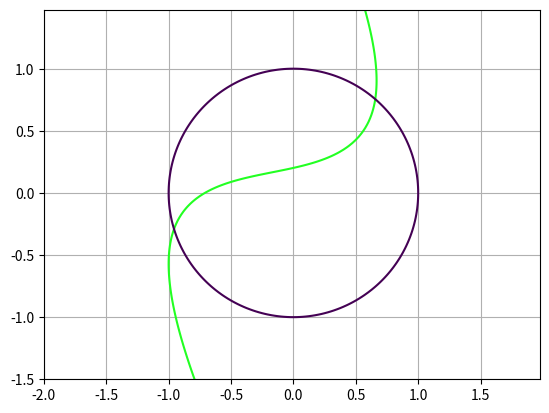

Recreate this plot in Python.
import matplotlib.pyplot as plt
import numpy as np
from scipy.optimize import root

class ConvergenceError(Exception):
    """Class for catching errors if nonlinear equation system cannot be solved due to failure to meet the convergence condition"""
    pass


class NonLinearSystemsSolver(object):
    """Class for solving nonlinear systems by 3 methods: iterations, seidel, newton"""

    # True - print steps in terminal
    DEBUG = False

    @staticmethod
    def solve_by_iterations_method(sys, jac, x0, acc):
        eps = 1 / (10 ** acc)
        n = len(x0)

        s1 = sum(jac(x0)[i][j] for i in range(n) for j in range(n))
        s2 = sum(jac(x0)[j][i] for i in range(n) for j in range(n))
        if s1 >= 1 or s2 >= 1:
            raise ConvergenceError

        x = np.copy(x0)
        x_old = np.copy(x)
        iter_count = 0
        while True:
            A = np.array([
                [jac(x_old)[0][0], jac(x_old)[1][0], 0, 0],
                [0, 0, jac(x_old)[0][0], jac(x_old)[1][0]],
                [jac(x_old)[0][1], jac(x_old)[1][1], 0, 0],
                [0, 0, jac(x_old)[0][1], jac(x_old)[1][1]],
            ], dtype=np.float64)
            b = np.array([-1, 0, 0, -1], dtype=np.float64)
            koef = np.linalg.solve(A, b)

            def prep_sys(x):
                return np.array([
                    x[0] + koef[0] * sys(x)[0] + koef[1] * sys(x)[1],
                    x[1] + koef[2] * sys(x)[0] + koef[3] * sys(x)[1]
                ], dtype=np.float64)

            for i in range(n):
                x[i] = prep_sys(x_old)[i]

            iter_count += 1
            if NonLinearSystemsSolver.DEBUG:
                print(f'Iterations method: step {iter_count}, x = {x}')
            norm = np.array([abs(x[i] - x_old[i]) for i in range(len(x))], dtype=np.float64)
            if np.sqrt(sum(norm[i] ** 2 for i in range(len(norm)))) <= eps:
                break
            else:
                for i in range(n):
                    x_old[i] = x[i]
        for i in range(n):
            x[i] = round(x[i], acc)
        return x, iter_count

    @staticmethod
    def solve_by_seidel_method(sys, jac, x0, acc):
        eps = 1 / (10 ** acc)
        n = len(x0)

        s1 = sum(jac(x0)[i][j] for i in range(n) for j in range(n))
        s2 = sum(jac(x0)[j][i] for i in range(n) for j in range(n))
        if s1 >= 1 or s2 >= 1:
            raise ConvergenceError

        x = np.copy(x0)
        x_old = np.copy(x)
        iter_count = 0
        while True:
            A = np.array([
                [jac(x_old)[0][0], jac(x_old)[1][0], 0, 0],
                [0, 0, jac(x_old)[0][0], jac(x_old)[1][0]],
                [jac(x_old)[0][1], jac(x_old)[1][1], 0, 0],
                [0, 0, jac(x_old)[0][1], jac(x_old)[1][1]],
            ], dtype=np.float64)
            b = np.array([-1, 0, 0, -1], dtype=np.float64)
            koef = np.linalg.solve(A, b)

            def prep_sys(x):
                return np.array([
                    x[0] + koef[0] * sys(x)[0] + koef[1] * sys(x)[1],
                    x[1] + koef[2] * sys(x)[0] + koef[3] * sys(x)[1]
                ], dtype=np.float64)

            for i in range(n):
                x[i] = prep_sys(x)[i]

            iter_count += 1
            if NonLinearSystemsSolver.DEBUG:
                print(f'Iterations method: step {iter_count}, x = {x}')
            norm = np.array([abs(x[i] - x_old[i]) for i in range(len(x))], dtype=np.float64)
            if np.sqrt(sum(norm[i] ** 2 for i in range(len(norm)))) <= eps:
                break
            else:
                for i in range(n):
                    x_old[i] = x[i]
        for i in range(n):
            x[i] = round(x[i], acc)
        return x, iter_count

    @staticmethod
    def solve_by_newton_method(sys, jac, x0, acc):
        eps = 1 / 10**acc
        iter_count = 0
        xnn = np.copy(x0)
        j = jac(x0)
        while True:
            iter_count += 1
            xn = xnn
            xnn = xn - np.linalg.solve(jac(xn), sys(xn))
            if NonLinearSystemsSolver.DEBUG:
                print(f'Newton method: step {iter_count}, x = {xnn}')
            norm = np.array([abs(xnn[i] - xn[i]) for i in range(len(xnn))], dtype=np.float64)
            if np.sqrt(sum(norm[i]**2 for i in range(len(norm)))) <= eps:
                break
        for i in range(len(xnn)):
            xnn[i] = round(xnn[i], acc)
        return xnn, iter_count

    @staticmethod
    def solve_by_integrated_method(sys, jac, x0, acc):
        x = root(sys, x0, jac=jac).x
        for i in range(len(x)):
            x[i] = round(x[i], acc)
        return x


def system(x):
    return np.array([
        np.sin(x[0] + x[1]) - 1.2*x[0] - 0.2,
        x[0]**2 + x[1]**2 - 1
    ], dtype=np.float64)


def jacobian(x):
    return np.array([
        [np.cos(x[0] + x[1]) - 1.2, np.cos(x[0] + x[1])],
        [2*x[0], 2*x[1]]
    ], dtype=np.float64)


def main():
    delta = 0.025
    X, Y = np.meshgrid(np.arange(-2.0, 2.0, delta), np.arange(-1.5, 1.5, delta))
    plt.contour(X, Y, system([X, Y])[0], [0], colors=["#22FF22"])
    plt.contour(X, Y, system([X, Y])[1], [0])
    plt.grid()
    plt.show()
    accuracy = 10
    x0 = np.array([-1, -0.3], dtype=np.float64)
    print("======================================================================")
    print(f'Accuracy = {1 / 10 ** accuracy}')
    print(f'X0 = {x0}')
    print("======================================================================")
    print(f'Integrated: X = {NonLinearSystemsSolver.solve_by_integrated_method(system, jacobian, x0, accuracy)}')

    try:
        x = NonLinearSystemsSolver.solve_by_iterations_method(system, jacobian, x0, accuracy)
        print(f'Iterations method: X = {x[0]}, iterations count = {x[1]}')
    except ConvergenceError:
        print("The convergence condition is not met (iterations method)")
    try:
        x = NonLinearSystemsSolver.solve_by_seidel_method(system, jacobian, x0, accuracy)
        print(f'Seidel method: X = {x[0]}, iterations count = {x[1]}')
    except ConvergenceError:
        print("The convergence condition is not met (seidel method)")
    try:
        x = NonLinearSystemsSolver.solve_by_newton_method(system, jacobian, x0, accuracy)
        print(f'Newton method: X = {x[0]}, iterations count = {x[1]}')
    except ConvergenceError:
        print("The convergence condition is not met (newton method)")

    print("======================================================================")

if __name__ == "__main__":
    main()

